Run: headless pygame with SDL's dummy video driver; simulated clock (each Clock.tick advances the game by its frame time, no real sleeping); random seed 0; keys injected as events and as key.get_pressed() state; mouse plan: one left click at the window centre at the start of phase 2, then a move to the lower-right quarter at the start of phase 3.
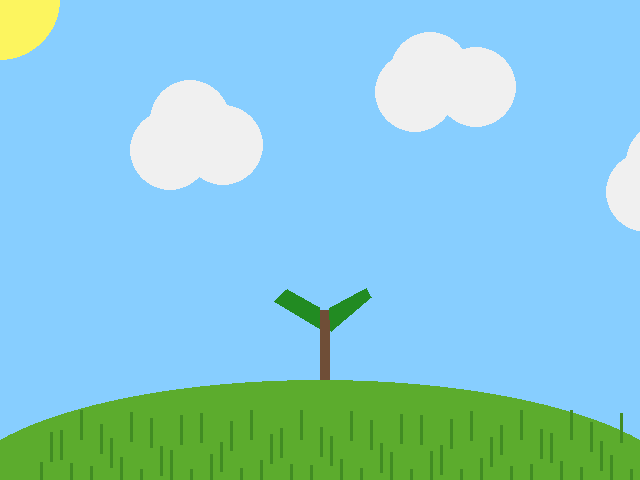
Frame 1 of 4 · flips 1–60 · no input
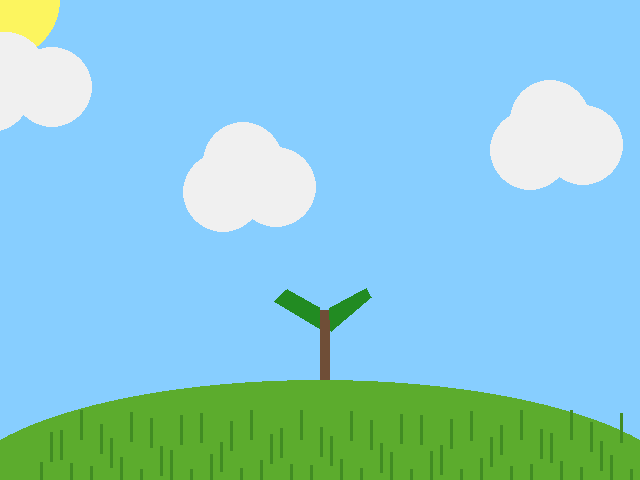
Frame 2 of 4 · flips 61–180 · clicked the window centre · tapped SPACE, RETURN · held RIGHT (→), D
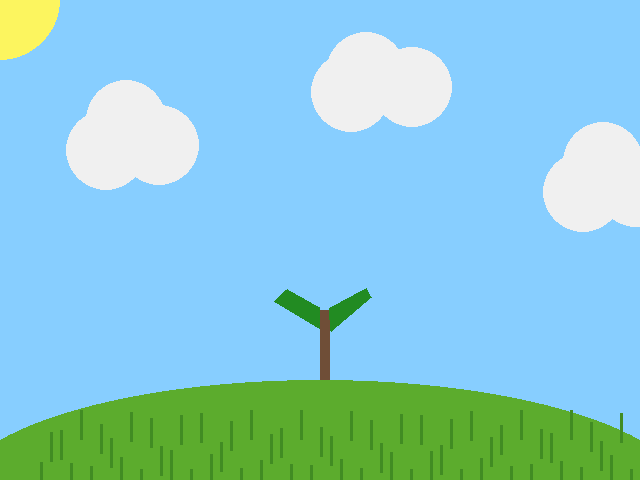
Frame 3 of 4 · flips 181–300 · moved the mouse to the lower-right quarter · held DOWN (↓), S
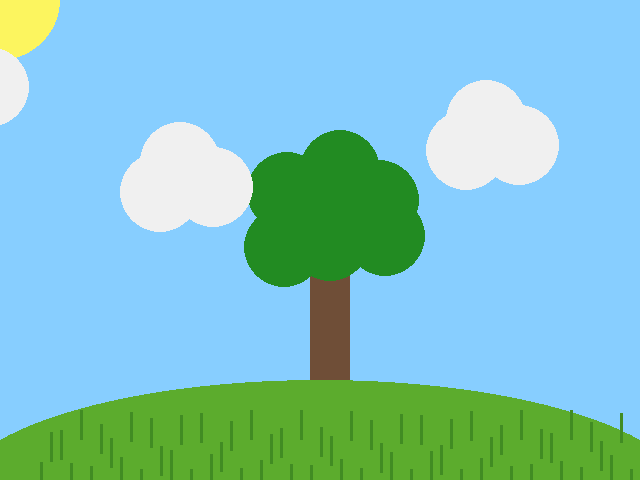
Frame 4 of 4 · flips 301–420 · held LEFT (←), A, UP (↑), W

The pygame program that drew these frames:

# pygame template

import pygame
import math


pygame.init()

WIDTH = 640
HEIGHT = 480
SIZE = (WIDTH, HEIGHT)

screen = pygame.display.set_mode(SIZE)
clock = pygame.time.Clock()

# ---------------------------
# Initialize global variables

cloud_1_x = 250
cloud_1_y = 72

cloud_2_x = 10
cloud_2_y = 120

cloud_3_x = 486
cloud_3_y = 162

sun_x = 0
sun_y = 0

frames_passed = 0

sapling_leaf_left = [(319 , 307) , (319 , 328) , (274, 301) , (287,289)]
sapling_leaf_right = [(331, 331) , (371,297) , (366,288) , (329,308)]
# ---------------------------

running = True
while running:
    # EVENT HANDLING
    for event in pygame.event.get():
        if event.type == pygame.QUIT:
            running = False
        #elif event.type == pygame.MOUSEBUTTONDOWN:
            #print(event.pos)

    # GAME STATE UPDATES
    # All game math and comparisons happen here

    #print(frames_passed)

    # Moving the cloud right
    cloud_1_x += 3
    cloud_2_x += 3
    cloud_3_x += 3

    # Moving clouds back when they go too far to the right
    if cloud_1_x >= WIDTH + 40:
        cloud_1_x = -102

    if cloud_2_x >= WIDTH + 40:
        cloud_2_x = -102

    if cloud_3_x >= WIDTH + 40:
        cloud_3_x = -102


    # DRAWING
    screen.fill((135, 206, 255))  # always the first drawing command

    # Sun
    sun_color = (252,245,95)
    pygame.draw.circle(screen ,sun_color , (sun_x ,sun_y), 60)

    # Tree (not grown)
    sapling_bark_color = ( 111 , 78 , 55 )
    sapling_leaves_color = ( 34 , 139 , 34 )

    if frames_passed < 300: # Checks if less than 300 frames (10 seconds) have passed

        # Trunk
        pygame.draw.rect(screen , sapling_bark_color , (WIDTH // 2 , 310 , 10 , 70))

        # Leaves
        pygame.draw.polygon(screen , sapling_leaves_color , (sapling_leaf_right))
        pygame.draw.polygon(screen , sapling_leaves_color , (sapling_leaf_left))

    # Tree (Fully grown)

    if frames_passed >= 300: # Checks if 300 frames (10 seconds) or more have passed
        tree_bark_color = ( 111 , 78 , 55 )
        tree_leaves_color = ( 34 , 139 , 34 )

        # Trunk
        pygame.draw.rect(screen , sapling_bark_color , (WIDTH // 2 - 10 , 270 , 40 , 130))

        # Leaves
        pygame.draw.circle(screen, tree_leaves_color , (284 , 247), 40)
        pygame.draw.circle(screen, tree_leaves_color , (287 , 192), 40)
        pygame.draw.circle(screen, tree_leaves_color , (340 , 170), 40)
        pygame.draw.circle(screen, tree_leaves_color , (379 , 200), 40)
        pygame.draw.circle(screen, tree_leaves_color , (385 , 236), 40)
        pygame.draw.circle(screen, tree_leaves_color , (330 , 241), 40)
        

    # Cloud 1
    cloud_color = (240,240,240)
    pygame.draw.circle(screen, cloud_color , (cloud_1_x , cloud_1_y), 40)
    pygame.draw.circle(screen, cloud_color , (cloud_1_x + 46 , cloud_1_y + 15), 40)
    pygame.draw.circle(screen, cloud_color , (cloud_1_x - 15 , cloud_1_y + 20), 40)

    # Cloud 2
    pygame.draw.circle(screen, cloud_color , (cloud_2_x , cloud_2_y), 40)
    pygame.draw.circle(screen, cloud_color , (cloud_2_x + 33 , cloud_2_y + 25), 40)
    pygame.draw.circle(screen, cloud_color , (cloud_2_x - 20 , cloud_2_y + 30), 40)

    # Cloud 3
    pygame.draw.circle(screen, cloud_color , (cloud_3_x , cloud_3_y), 40)
    pygame.draw.circle(screen, cloud_color , (cloud_3_x + 33 , cloud_3_y + 25), 40)
    pygame.draw.circle(screen, cloud_color , (cloud_3_x - 20 , cloud_3_y + 30), 40)

    # Hill
    rect = (-50, HEIGHT -100, WIDTH + 100, HEIGHT // 2)
    pygame.draw.ellipse(screen , (92, 172 , 45) , rect)

    # Grass
    x = 40
    while x < WIDTH:
        y = HEIGHT - 40 + math.sin(x) * 30
        pygame.draw.rect(screen, (65, 140 , 35), (x, y, 3, 30))
        x += 10
    
    # Must be the last two lines
    # of the game loop
    pygame.display.flip()
    clock.tick(30)
    frames_passed += 1
    #---------------------------


pygame.quit()
